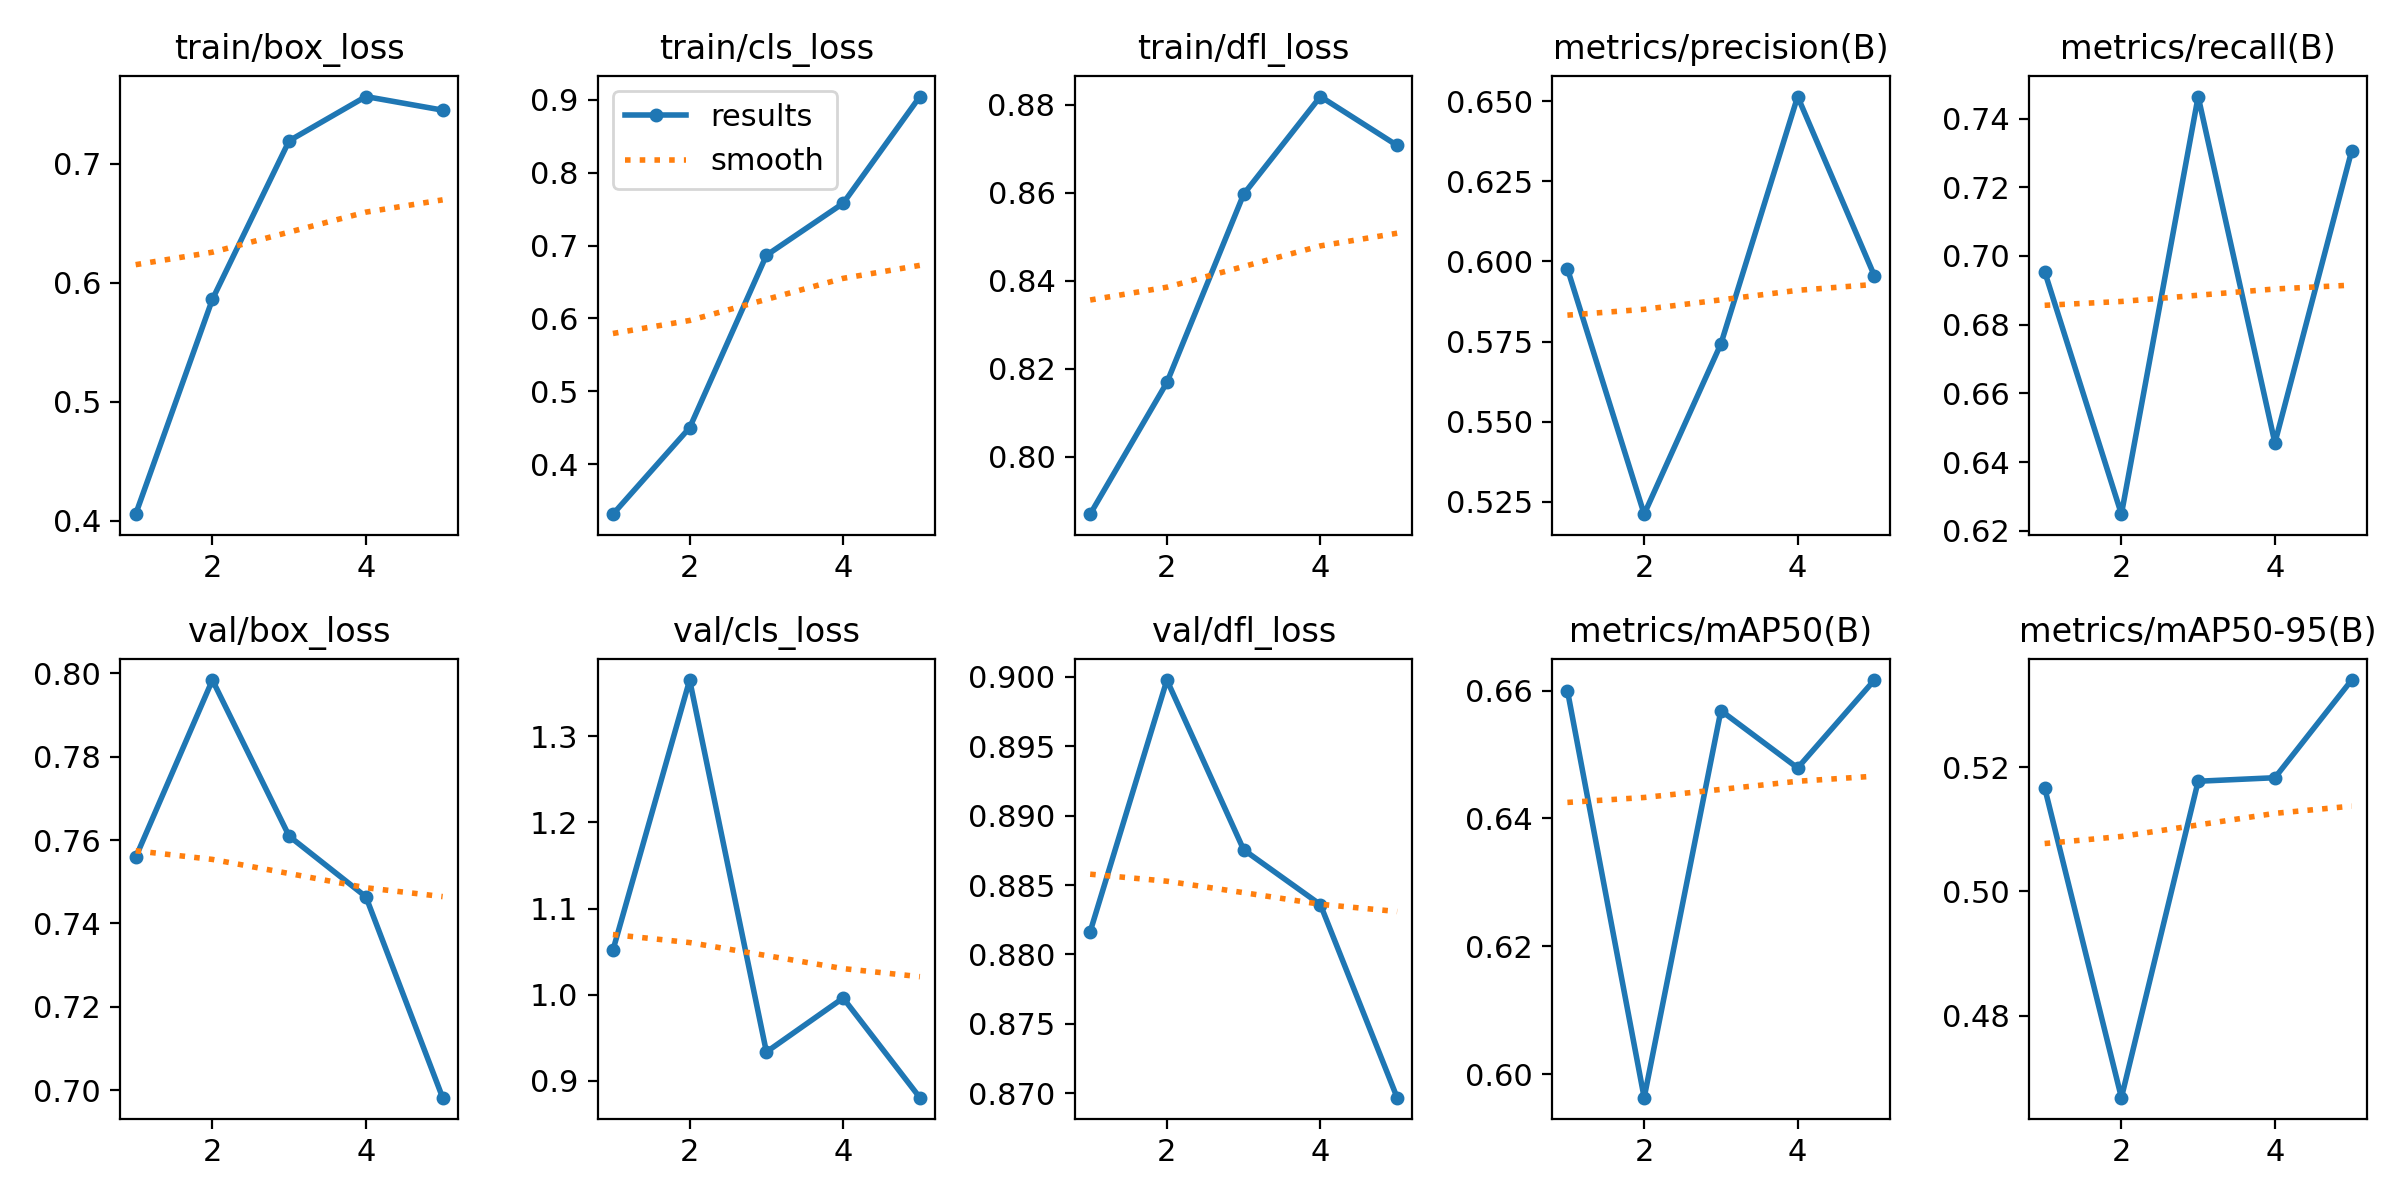

The table this chart was drawn from, first rows:
epoch, time, train/box_loss, train/cls_loss, train/dfl_loss, metrics/precision(B), metrics/recall(B), metrics/mAP50(B), metrics/mAP50-95(B), val/box_loss, val/cls_loss, val/dfl_loss, lr/pg0, lr/pg1, lr/pg2
1, 35.02, 0.4056, 0.3313, 0.7869, 0.5978, 0.6954, 0.66, 0.5167, 0.7559, 1.052, 0.8816, 0.0005536, 0.0005536, 0.0005536
2, 70.25, 0.5861, 0.45, 0.8168, 0.5211, 0.6249, 0.5963, 0.4667, 0.7984, 1.365, 0.8998, 0.0008897, 0.0008897, 0.0008897
3, 104.9, 0.7193, 0.6866, 0.8597, 0.5743, 0.7464, 0.6569, 0.5178, 0.7609, 0.9334, 0.8875, 0.001006, 0.001006, 0.001006
4, 139.4, 0.7564, 0.758, 0.8819, 0.6515, 0.6456, 0.6479, 0.5183, 0.7464, 0.9961, 0.8836, 0.0006768, 0.0006768, 0.0006768
5, 262.9, 0.745, 0.9045, 0.8708, 0.5955, 0.7306, 0.6617, 0.5341, 0.6982, 0.8804, 0.8697, 0.0003467, 0.0003467, 0.0003467
